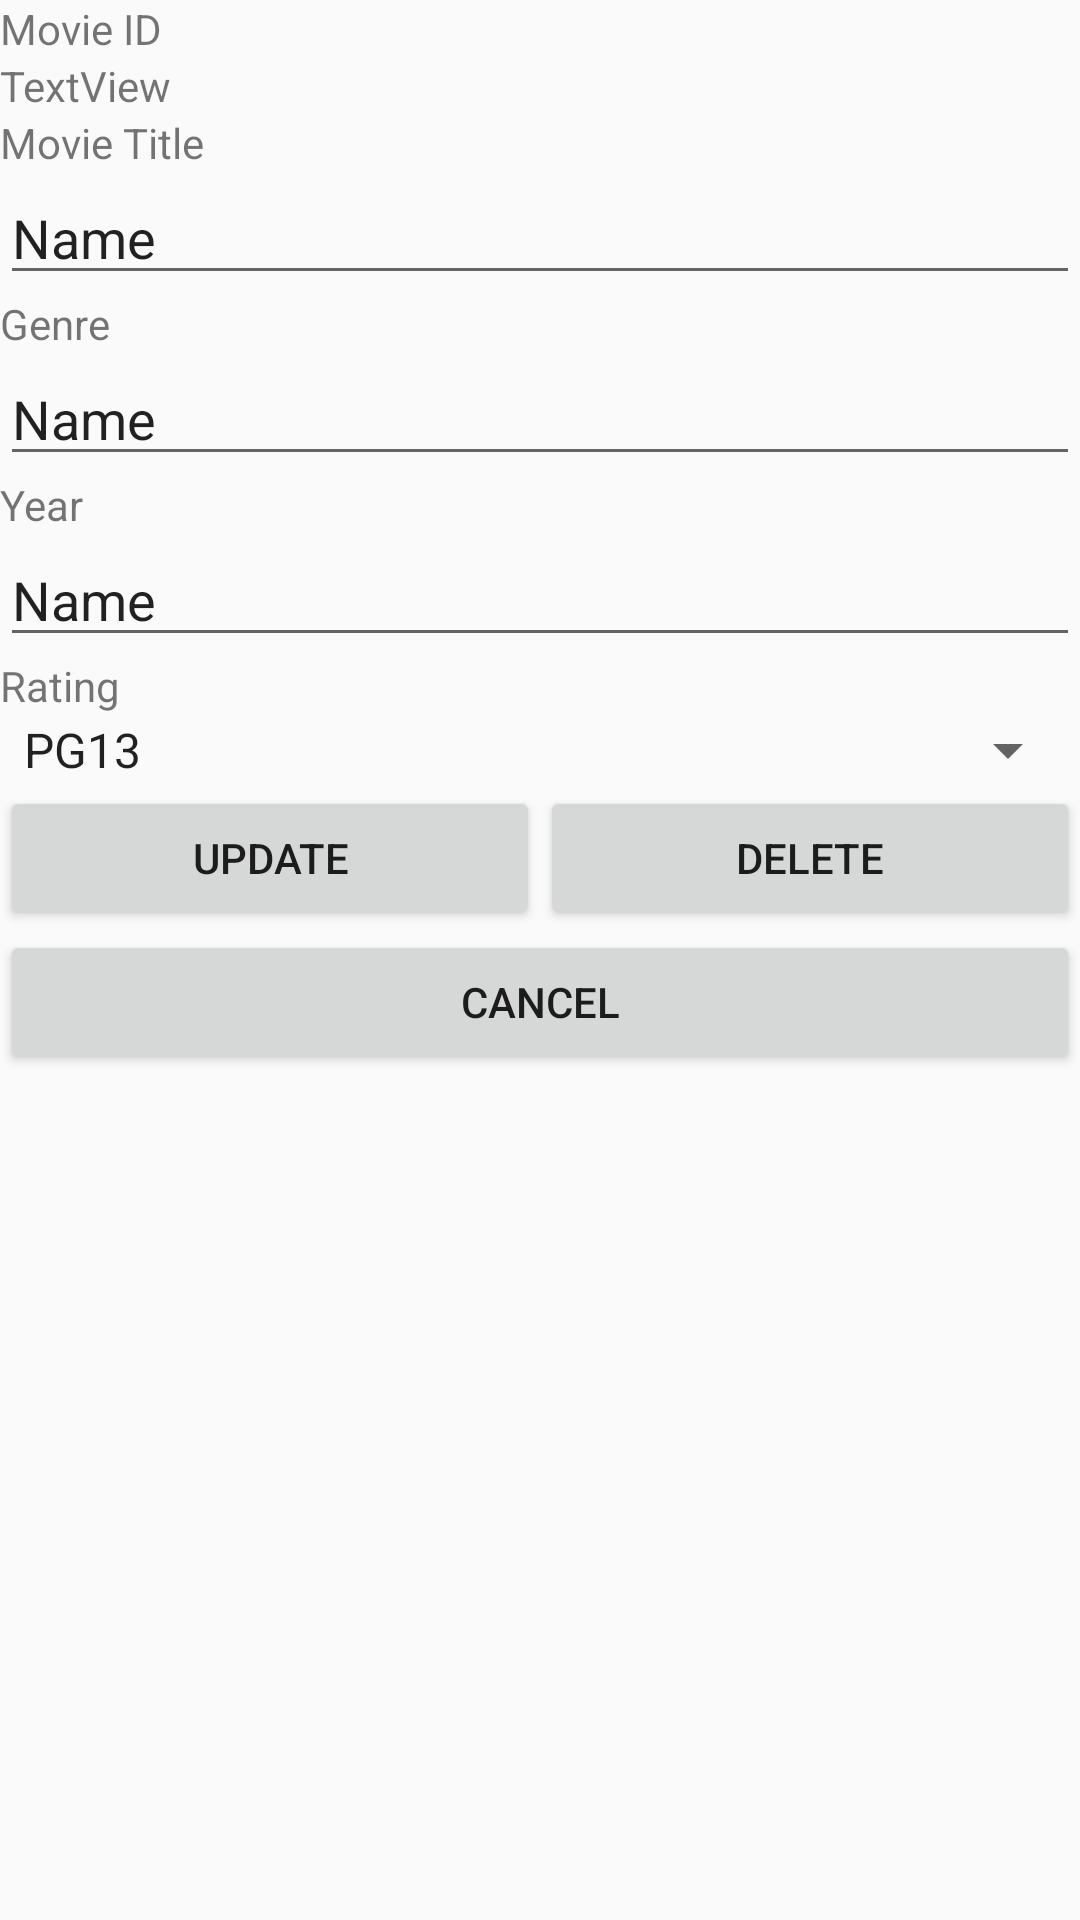

The Android layout XML behind this screen, and the referenced resources:
<!-- AndroidManifest.xml: application theme Theme.MoreMoviesLesson12 -->
<!-- res/layout/activity_modify.xml -->
<?xml version="1.0" encoding="utf-8"?>
<LinearLayout xmlns:android="http://schemas.android.com/apk/res/android"
    android:layout_width="match_parent"
    android:layout_height="match_parent"
    android:orientation="vertical">

    <TextView
        android:id="@+id/textView"
        android:layout_width="match_parent"
        android:layout_height="wrap_content"
        android:text="Movie ID" />

    <TextView
        android:id="@+id/textViewID"
        android:layout_width="match_parent"
        android:layout_height="wrap_content"
        android:text="TextView" />

    <TextView
        android:id="@+id/textView2"
        android:layout_width="match_parent"
        android:layout_height="wrap_content"
        android:text="Movie Title" />

    <EditText
        android:id="@+id/editTextTitle"
        android:layout_width="match_parent"
        android:layout_height="wrap_content"
        android:ems="10"
        android:inputType="text"
        android:text="Name" />

    <TextView
        android:id="@+id/textView3"
        android:layout_width="match_parent"
        android:layout_height="wrap_content"
        android:text="Genre" />

    <EditText
        android:id="@+id/editTextGenre"
        android:layout_width="match_parent"
        android:layout_height="wrap_content"
        android:ems="10"
        android:inputType="text"
        android:text="Name" />

    <TextView
        android:id="@+id/textView7"
        android:layout_width="match_parent"
        android:layout_height="wrap_content"
        android:text="Year" />

    <EditText
        android:id="@+id/editTextYear"
        android:layout_width="match_parent"
        android:layout_height="wrap_content"
        android:ems="10"
        android:inputType="text"
        android:text="Name" />

    <TextView
        android:id="@+id/textView9"
        android:layout_width="match_parent"
        android:layout_height="wrap_content"
        android:text="Rating" />

    <Spinner
        android:id="@+id/spinnerRating"
        android:layout_width="match_parent"
        android:layout_height="wrap_content"
        android:entries="@array/spinnerItems" />

    <LinearLayout
        android:layout_width="match_parent"
        android:layout_height="wrap_content"
        android:orientation="horizontal">

        <Button
            android:id="@+id/buttonUpdate"
            android:layout_width="wrap_content"
            android:layout_height="wrap_content"
            android:layout_weight="1"
            android:text="UPDATE" />

        <Button
            android:id="@+id/buttonDelete"
            android:layout_width="wrap_content"
            android:layout_height="wrap_content"
            android:layout_weight="1"
            android:text="DELETE" />
    </LinearLayout>

    <Button
        android:id="@+id/buttonCancel"
        android:layout_width="match_parent"
        android:layout_height="wrap_content"
        android:text="CANCEL" />
</LinearLayout>
<!-- resources referenced by this layout -->
<resources>
  <string-array name="spinnerItems">
          <item>PG13</item>
          <item>NC16</item>
          <item>M18</item>
      </string-array>
  <style name="Theme.MoreMoviesLesson12" parent="Base.Theme.MoreMoviesLesson12" />
  <style name="Base.Theme.MoreMoviesLesson12" parent="Theme.AppCompat.DayNight.DarkActionBar">
          
          
      </style>
</resources>
